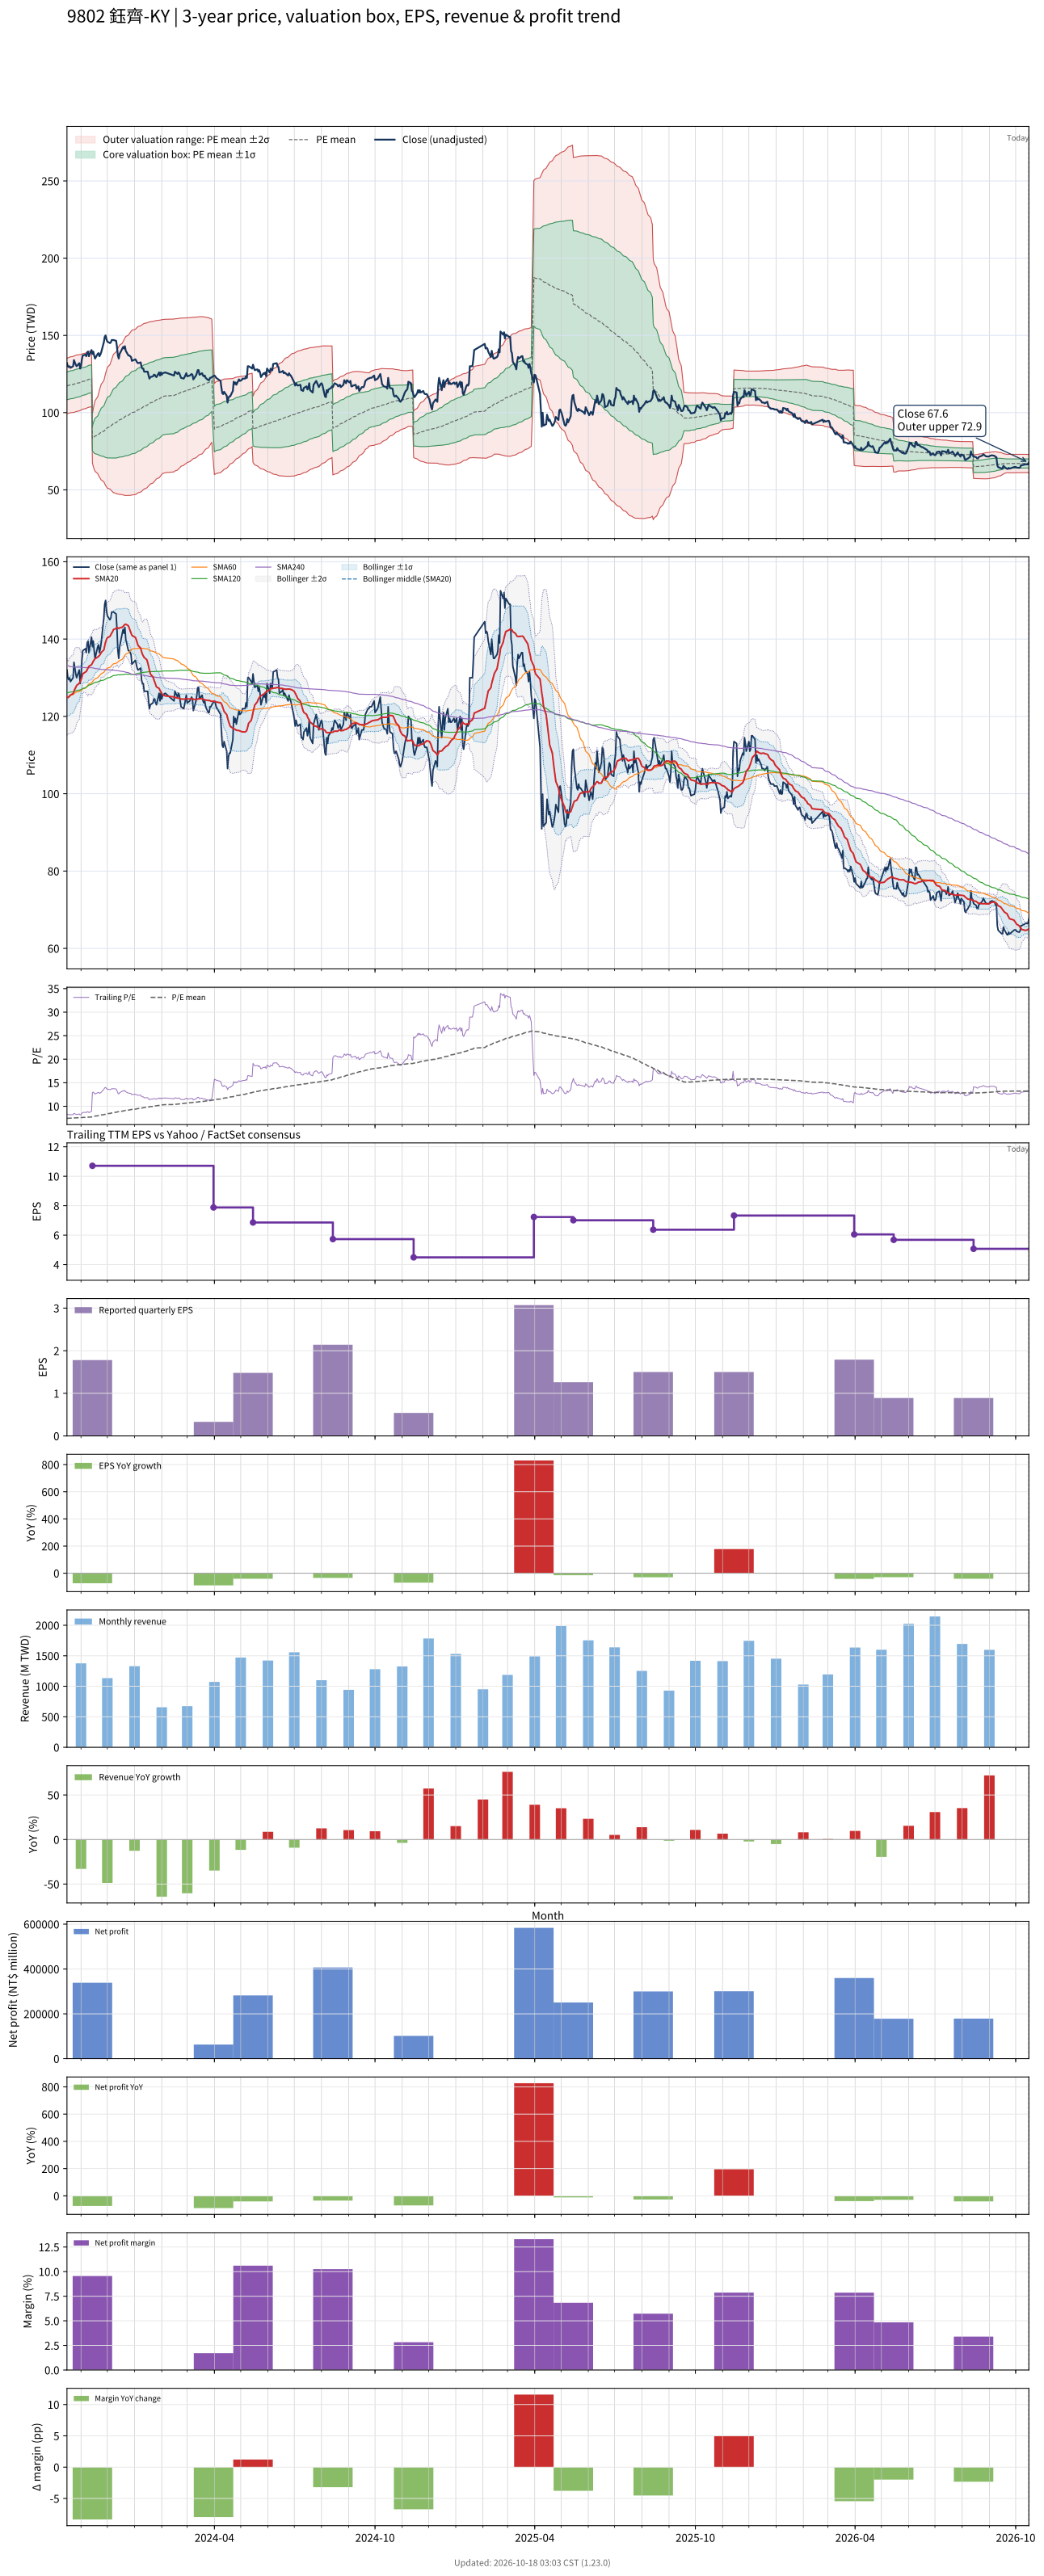

Values plotted in this chart, from the file beside it:
# chart-version: skill-stock-dynamic-val…
date, close, available_date, period_end, eps, ttm_eps, pe, pe_mean, pe_std, price_m2, price_m1, price_mean, price_p1, price_p2, forward_eps, forward_pe, forward_pe_mean, forward_pe_std, forward_price_m2, forward_price_m1, forward_price_mean, forward_price_p1, forward_price_p2, sma20
2023-10-16, 132, 2023-08-14, 2023-06-30, 3.27, 15.78, 8.365, 7.433, 0.5673, 99.39, 108.3, 117.3, 126.2, 135.2, , , , , , , , , , 125
2023-10-17, 130, 2023-08-14, 2023-06-30, 3.27, 15.78, 8.238, 7.444, 0.5704, 99.46, 108.5, 117.5, 126.5, 135.5, , , , , , , , , , 124.8
2023-10-18, 129.5, 2023-08-14, 2023-06-30, 3.27, 15.78, 8.207, 7.454, 0.5726, 99.56, 108.6, 117.6, 126.7, 135.7, , , , , , , , , , 125
2023-10-19, 130, 2023-08-14, 2023-06-30, 3.27, 15.78, 8.238, 7.467, 0.5734, 99.73, 108.8, 117.8, 126.9, 135.9, , , , , , , , , , 125.2
2023-10-20, 129, 2023-08-14, 2023-06-30, 3.27, 15.78, 8.175, 7.478, 0.5735, 99.9, 109, 118, 127.1, 136.1, , , , , , , , , , 125.5
2023-10-23, 130, 2023-08-14, 2023-06-30, 3.27, 15.78, 8.238, 7.49, 0.5749, 100, 109.1, 118.2, 127.3, 136.3, , , , , , , , , , 125.9
2023-10-24, 134, 2023-08-14, 2023-06-30, 3.27, 15.78, 8.492, 7.504, 0.5787, 100.1, 109.3, 118.4, 127.5, 136.7, , , , , , , , , , 126.5
2023-10-25, 132.5, 2023-08-14, 2023-06-30, 3.27, 15.78, 8.397, 7.518, 0.5796, 100.3, 109.5, 118.6, 127.8, 136.9, , , , , , , , , , 127.1
2023-10-26, 131, 2023-08-14, 2023-06-30, 3.27, 15.78, 8.302, 7.531, 0.5794, 100.6, 109.7, 118.8, 128, 137.1, , , , , , , , , , 127.5
2023-10-27, 130, 2023-08-14, 2023-06-30, 3.27, 15.78, 8.238, 7.543, 0.5785, 100.8, 109.9, 119, 128.2, 137.3, , , , , , , , , , 128
2023-10-30, 132, 2023-08-14, 2023-06-30, 3.27, 15.78, 8.365, 7.558, 0.5766, 101.1, 110.2, 119.3, 128.4, 137.5, , , , , , , , , , 128.6
2023-10-31, 128.5, 2023-08-14, 2023-06-30, 3.27, 15.78, 8.143, 7.57, 0.5743, 101.3, 110.4, 119.4, 128.5, 137.6, , , , , , , , , , 129
2023-11-01, 130, 2023-08-14, 2023-06-30, 3.27, 15.78, 8.238, 7.583, 0.5708, 101.6, 110.7, 119.7, 128.7, 137.7, , , , , , , , , , 129.5
2023-11-02, 134.5, 2023-08-14, 2023-06-30, 3.27, 15.78, 8.523, 7.599, 0.5706, 101.9, 110.9, 119.9, 128.9, 137.9, , , , , , , , , , 130.1
2023-11-03, 137, 2023-08-14, 2023-06-30, 3.27, 15.78, 8.682, 7.618, 0.5687, 102.3, 111.2, 120.2, 129.2, 138.2, , , , , , , , , , 131
2023-11-06, 137.5, 2023-08-14, 2023-06-30, 3.27, 15.78, 8.714, 7.635, 0.5695, 102.5, 111.5, 120.5, 129.5, 138.5, , , , , , , , , , 131.5
2023-11-07, 136.5, 2023-08-14, 2023-06-30, 3.27, 15.78, 8.65, 7.653, 0.5686, 102.8, 111.8, 120.8, 129.7, 138.7, , , , , , , , , , 131.6
2023-11-08, 139, 2023-08-14, 2023-06-30, 3.27, 15.78, 8.809, 7.67, 0.571, 103, 112, 121, 130, 139.1, , , , , , , , , , 132
2023-11-09, 139.5, 2023-08-14, 2023-06-30, 3.27, 15.78, 8.84, 7.689, 0.5733, 103.2, 112.3, 121.3, 130.4, 139.4, , , , , , , , , , 132.5
2023-11-10, 136.5, 2023-08-14, 2023-06-30, 3.27, 15.78, 8.65, 7.705, 0.5726, 103.5, 112.5, 121.6, 130.6, 139.7, , , , , , , , , , 132.9
2023-11-13, 140.5, 2023-08-14, 2023-06-30, 3.27, 15.78, 8.904, 7.724, 0.574, 103.8, 112.8, 121.9, 130.9, 140, , , , , , , , , , 133.4
2023-11-14, 138, 2023-11-14, 2023-09-30, 1.78, 10.71, 12.89, 7.776, 0.736, 67.51, 75.39, 83.28, 91.16, 99.04, , , , , , , , , , 133.8
2023-11-15, 139.5, 2023-11-14, 2023-09-30, 1.78, 10.71, 13.03, 7.826, 0.8744, 65.09, 74.46, 83.82, 93.19, 102.6, , , , , , , , , , 134.3
2023-11-16, 137, 2023-11-14, 2023-09-30, 1.78, 10.71, 12.79, 7.876, 0.9808, 63.34, 73.84, 84.35, 94.85, 105.4, , , , , , , , , , 134.6
2023-11-17, 135, 2023-11-14, 2023-09-30, 1.78, 10.71, 12.61, 7.921, 1.069, 61.93, 73.38, 84.84, 96.29, 107.7, , , , , , , , , , 134.9
2023-11-20, 138, 2023-11-14, 2023-09-30, 1.78, 10.71, 12.89, 7.969, 1.159, 60.53, 72.94, 85.35, 97.76, 110.2, , , , , , , , , , 135.3
2023-11-21, 138.5, 2023-11-14, 2023-09-30, 1.78, 10.71, 12.93, 8.018, 1.241, 59.3, 72.59, 85.88, 99.17, 112.5, , , , , , , , , , 135.6
2023-11-22, 136.5, 2023-11-14, 2023-09-30, 1.78, 10.71, 12.75, 8.066, 1.31, 58.32, 72.36, 86.39, 100.4, 114.5, , , , , , , , , , 135.8
2023-11-23, 137.5, 2023-11-14, 2023-09-30, 1.78, 10.71, 12.84, 8.114, 1.378, 57.38, 72.14, 86.9, 101.7, 116.4, , , , , , , , , , 136.1
2023-11-24, 139, 2023-11-14, 2023-09-30, 1.78, 10.71, 12.98, 8.159, 1.446, 56.4, 71.9, 87.39, 102.9, 118.4, , , , , , , , , , 136.5
2023-11-27, 145.5, 2023-11-14, 2023-09-30, 1.78, 10.71, 13.59, 8.21, 1.528, 55.21, 71.57, 87.93, 104.3, 120.6, , , , , , , , , , 137.2
2023-11-28, 149, 2023-11-14, 2023-09-30, 1.78, 10.71, 13.91, 8.263, 1.612, 53.96, 71.23, 88.5, 105.8, 123, , , , , , , , , , 138.2
2023-11-29, 150, 2023-11-14, 2023-09-30, 1.78, 10.71, 14.01, 8.318, 1.694, 52.81, 70.94, 89.08, 107.2, 125.4, , , , , , , , , , 139.2
2023-11-30, 147.5, 2023-11-14, 2023-09-30, 1.78, 10.71, 13.77, 8.371, 1.763, 51.89, 70.77, 89.65, 108.5, 127.4, , , , , , , , , , 139.9
2023-12-01, 146, 2023-11-14, 2023-09-30, 1.78, 10.71, 13.63, 8.423, 1.825, 51.12, 70.66, 90.21, 109.8, 129.3, , , , , , , , , , 140.3
2023-12-04, 145, 2023-11-14, 2023-09-30, 1.78, 10.71, 13.54, 8.475, 1.881, 50.48, 70.62, 90.76, 110.9, 131.1, , , , , , , , , , 140.7
2023-12-05, 145.5, 2023-11-14, 2023-09-30, 1.78, 10.71, 13.59, 8.525, 1.936, 49.84, 70.57, 91.31, 112, 132.8, , , , , , , , , , 141.2
2023-12-06, 147, 2023-11-14, 2023-09-30, 1.78, 10.71, 13.73, 8.578, 1.99, 49.24, 70.55, 91.87, 113.2, 134.5, , , , , , , , , , 141.6
2023-12-07, 147, 2023-11-14, 2023-09-30, 1.78, 10.71, 13.73, 8.63, 2.042, 48.69, 70.56, 92.43, 114.3, 136.2, , , , , , , , , , 141.9
2023-12-08, 147, 2023-11-14, 2023-09-30, 1.78, 10.71, 13.73, 8.681, 2.092, 48.15, 70.56, 92.97, 115.4, 137.8, , , , , , , , , , 142.4
2023-12-11, 146.5, 2023-11-14, 2023-09-30, 1.78, 10.71, 13.68, 8.73, 2.14, 47.67, 70.59, 93.5, 116.4, 139.3, , , , , , , , , , 142.8
2023-12-12, 142.5, 2023-11-14, 2023-09-30, 1.78, 10.71, 13.31, 8.778, 2.177, 47.38, 70.7, 94.01, 117.3, 140.6, , , , , , , , , , 143
2023-12-13, 137, 2023-11-14, 2023-09-30, 1.78, 10.71, 12.79, 8.822, 2.205, 47.26, 70.87, 94.48, 118.1, 141.7, , , , , , , , , , 142.8
2023-12-14, 135, 2023-11-14, 2023-09-30, 1.78, 10.71, 12.61, 8.864, 2.228, 47.2, 71.06, 94.93, 118.8, 142.7, , , , , , , , , , 142.8
2023-12-15, 138, 2023-11-14, 2023-09-30, 1.78, 10.71, 12.89, 8.905, 2.257, 47.04, 71.2, 95.37, 119.5, 143.7, , , , , , , , , , 142.9
2023-12-18, 141.5, 2023-11-14, 2023-09-30, 1.78, 10.71, 13.21, 8.95, 2.288, 46.84, 71.35, 95.86, 120.4, 144.9, , , , , , , , , , 143.1
2023-12-19, 142.5, 2023-11-14, 2023-09-30, 1.78, 10.71, 13.31, 8.995, 2.32, 46.64, 71.49, 96.34, 121.2, 146, , , , , , , , , , 143.3
2023-12-20, 141.5, 2023-11-14, 2023-09-30, 1.78, 10.71, 13.21, 9.041, 2.349, 46.51, 71.67, 96.83, 122, 147.1, , , , , , , , , , 143.5
2023-12-21, 143, 2023-11-14, 2023-09-30, 1.78, 10.71, 13.35, 9.087, 2.379, 46.36, 71.84, 97.32, 122.8, 148.3, , , , , , , , , , 143.8
2023-12-22, 140, 2023-11-14, 2023-09-30, 1.78, 10.71, 13.07, 9.132, 2.403, 46.32, 72.06, 97.8, 123.5, 149.3, , , , , , , , , , 143.8
2023-12-25, 137, 2023-11-14, 2023-09-30, 1.78, 10.71, 12.79, 9.173, 2.423, 46.34, 72.29, 98.25, 124.2, 150.1, , , , , , , , , , 143.4
2023-12-26, 137, 2023-11-14, 2023-09-30, 1.78, 10.71, 12.79, 9.214, 2.443, 46.36, 72.52, 98.68, 124.8, 151, , , , , , , , , , 142.8
2023-12-27, 136.5, 2023-11-14, 2023-09-30, 1.78, 10.71, 12.75, 9.254, 2.461, 46.41, 72.76, 99.11, 125.5, 151.8, , , , , , , , , , 142.2
2023-12-28, 136, 2023-11-14, 2023-09-30, 1.78, 10.71, 12.7, 9.294, 2.478, 46.47, 73, 99.54, 126.1, 152.6, , , , , , , , , , 141.6
2023-12-29, 133.5, 2023-11-14, 2023-09-30, 1.78, 10.71, 12.46, 9.335, 2.489, 46.67, 73.33, 99.98, 126.6, 153.3, , , , , , , , , , 140.9
2024-01-02, 134.5, 2023-11-14, 2023-09-30, 1.78, 10.71, 12.56, 9.379, 2.499, 46.92, 73.68, 100.4, 127.2, 154, , , , , , , , , , 140.4
2024-01-03, 133.5, 2023-11-14, 2023-09-30, 1.78, 10.71, 12.46, 9.424, 2.506, 47.26, 74.1, 100.9, 127.8, 154.6, , , , , , , , , , 139.8
2024-01-04, 132.5, 2023-11-14, 2023-09-30, 1.78, 10.71, 12.37, 9.469, 2.51, 47.66, 74.54, 101.4, 128.3, 155.2, , , , , , , , , , 139.1
2024-01-05, 132, 2023-11-14, 2023-09-30, 1.78, 10.71, 12.32, 9.514, 2.512, 48.1, 75, 101.9, 128.8, 155.7, , , , , , , , , , 138.3
... 671 more rows
